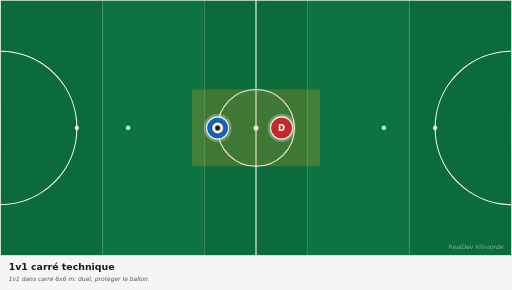
t = 0.00 s
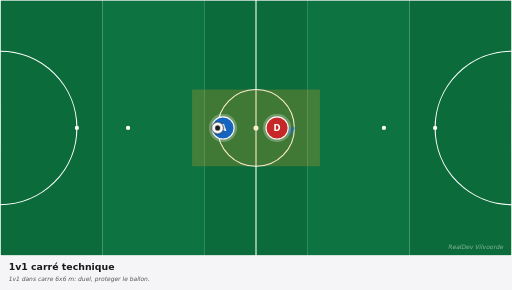
t = 0.83 s
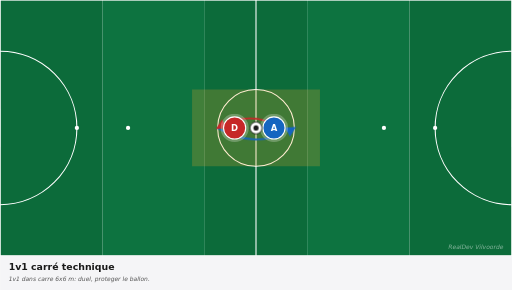
t = 1.63 s
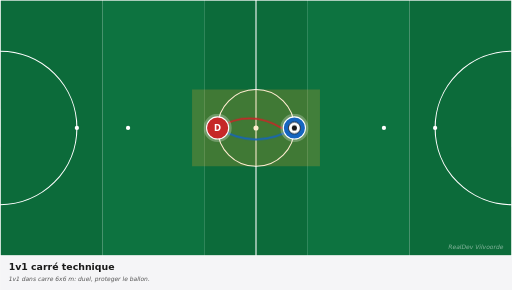
t = 2.63 s
t = 3.38 s: frame unchanged from t = 2.63 s, image omitted
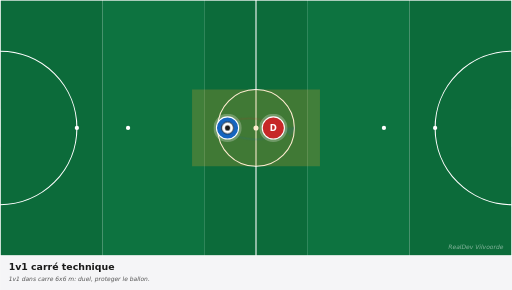
t = 4.13 s

The animated SVG that drew these frames (rendered in a browser with its animation timeline set to each time). Animation: 5 CSS @keyframes rules; one cycle of 5.00 s, repeats indefinitely.

<svg xmlns="http://www.w3.org/2000/svg" viewBox="0 0 1200 680" width="1200" height="680" preserveAspectRatio="xMidYMid meet" role="img" aria-label="1v1 carré technique"><defs><marker id="arrowhead-red" viewBox="0 0 10 10" refX="8" refY="5" markerWidth="6" markerHeight="6" orient="auto-start-reverse"><path d="M 0 0 L 10 5 L 0 10 z" fill="#c62828"/></marker><marker id="arrowhead-blue" viewBox="0 0 10 10" refX="8" refY="5" markerWidth="6" markerHeight="6" orient="auto-start-reverse"><path d="M 0 0 L 10 5 L 0 10 z" fill="#1565c0"/></marker><marker id="arrowhead-dark" viewBox="0 0 10 10" refX="8" refY="5" markerWidth="6" markerHeight="6" orient="auto-start-reverse"><path d="M 0 0 L 10 5 L 0 10 z" fill="#1a1a1a"/></marker><marker id="arrowhead-gray" viewBox="0 0 10 10" refX="8" refY="5" markerWidth="6" markerHeight="6" orient="auto-start-reverse"><path d="M 0 0 L 10 5 L 0 10 z" fill="#666"/></marker><style><![CDATA[
svg{font-family:"DejaVu Sans",Arial,sans-serif}
.arrow{fill:none;stroke-linecap:round}
.arrow-run{stroke-width:4}
.arrow-pass{stroke-width:4;stroke-dasharray:10 8}
.arrow-alt{stroke-width:3;stroke-dasharray:5 6;opacity:0.6}
.p0{animation:p0-mv 5.0s ease-in-out infinite}@keyframes p0-mv{0%{transform:translate(0,0)}10%{transform:translate(0,0)}45%{transform:translate(180px,0px)}75%{transform:translate(180px,0px)}85%{transform:translate(0,0)}100%{transform:translate(0,0)}}
.p1{animation:p1-mv 5.0s ease-in-out infinite}@keyframes p1-mv{0%{transform:translate(0,0)}10%{transform:translate(0,0)}45%{transform:translate(-150px,0px)}75%{transform:translate(-150px,0px)}85%{transform:translate(0,0)}100%{transform:translate(0,0)}}
.ball{animation:bfly 5.0s ease-in-out infinite}@keyframes bfly{0%{transform:translate(0,0)}20%{transform:translate(0,0)}45%{transform:translate(180px,0px)}75%{transform:translate(180px,0px)}85%{transform:translate(0,0)}100%{transform:translate(0,0)}}
.a0{stroke-dasharray:212;stroke-dashoffset:212;opacity:0;animation:a0-dr 5.0s ease-in-out infinite}@keyframes a0-dr{0%{stroke-dashoffset:212;opacity:0}15%{stroke-dashoffset:212;opacity:0}18%{opacity:1}45%{stroke-dashoffset:0;opacity:1}75%{stroke-dashoffset:0;opacity:1}85%{stroke-dashoffset:0;opacity:0}100%{stroke-dashoffset:212;opacity:0}}
.a1{stroke-dasharray:177;stroke-dashoffset:177;opacity:0;animation:a1-dr 5.0s ease-in-out infinite}@keyframes a1-dr{0%{stroke-dashoffset:177;opacity:0}15%{stroke-dashoffset:177;opacity:0}18%{opacity:1}45%{stroke-dashoffset:0;opacity:1}75%{stroke-dashoffset:0;opacity:1}85%{stroke-dashoffset:0;opacity:0}100%{stroke-dashoffset:177;opacity:0}}
@media(prefers-reduced-motion:reduce){*,*::before,*::after{animation:none !important;transition:none !important}.ball,[class^="p"],[class*=" p"]{transform:none !important}[class^="a"]{stroke-dashoffset:0 !important;opacity:1 !important}[class^="z"]{opacity:0.35 !important}[class^="zl"]{opacity:1 !important}}
]]></style></defs><g><rect x="0.0" y="0" width="240.0" height="600" fill="#0c6b3a"/><rect x="240.0" y="0" width="240.0" height="600" fill="#0d7340"/><rect x="480.0" y="0" width="240.0" height="600" fill="#0c6b3a"/><rect x="720.0" y="0" width="240.0" height="600" fill="#0d7340"/><rect x="960.0" y="0" width="240.0" height="600" fill="#0c6b3a"/><rect x="0" y="0" width="1200" height="600" fill="none" stroke="white" stroke-width="3"/><line x1="600.0" y1="0" x2="600.0" y2="600" stroke="white" stroke-width="2.5"/><circle cx="600.0" cy="300.0" r="90" fill="none" stroke="white" stroke-width="2.5"/><circle cx="600.0" cy="300.0" r="6" fill="white"/><path d="M 0 120.0 A 180 180 0 0 1 0 480.0" fill="none" stroke="white" stroke-width="2.5"/><path d="M 1200 120.0 A 180 180 0 0 0 1200 480.0" fill="none" stroke="white" stroke-width="2.5"/><circle cx="180" cy="300.0" r="5" fill="white"/><circle cx="300" cy="300.0" r="5" fill="white"/><circle cx="1020" cy="300.0" r="5" fill="white"/><circle cx="900" cy="300.0" r="5" fill="white"/><rect x="-17" y="255.0" width="17" height="90" fill="white" opacity="0.9"/><rect x="1200" y="255.0" width="17" height="90" fill="white" opacity="0.9"/><polygon class="" points="450.0,390.0 750.0,390.0 750.0,210.0 450.0,210.0" fill="#f9a825" opacity="0.22"/><path class="arrow arrow-run a0" d="M 510.0 300.0 Q 600.0 354.0 690.0 300.0" stroke="#1565c0" marker-end="url(#arrowhead-blue)"/><path class="arrow arrow-run a1" d="M 660.0 300.0 Q 585.0 255.0 510.0 300.0" stroke="#c62828" marker-end="url(#arrowhead-red)"/><g class="p0"><circle cx="510.0" cy="300.0" r="33" fill="white" opacity="0.25"/><circle cx="510.0" cy="300.0" r="26" fill="#1565c0" stroke="white" stroke-width="2.5"/><text x="510.0" y="300.0" fill="white" font-family="DejaVu Sans, Arial, sans-serif" font-size="20" font-weight="700" text-anchor="middle" dominant-baseline="central">A</text></g><g class="p1"><circle cx="660.0" cy="300.0" r="33" fill="white" opacity="0.25"/><circle cx="660.0" cy="300.0" r="26" fill="#c62828" stroke="white" stroke-width="2.5"/><text x="660.0" y="300.0" fill="white" font-family="DejaVu Sans, Arial, sans-serif" font-size="20" font-weight="700" text-anchor="middle" dominant-baseline="central">D</text></g><g class="ball"><circle cx="510.0" cy="300.0" r="14" fill="white" stroke="#1a1a1a" stroke-width="2"/><circle cx="510.0" cy="300.0" r="6" fill="#1a1a1a"/></g><text x="1180" y="585" fill="white" opacity="0.5" font-size="14" font-style="italic" text-anchor="end">RealDev Vilvoorde</text></g><g transform="translate(0,600)"><rect x="0" y="0" width="1200" height="80" fill="#f5f5f7"/><text x="20" y="32" fill="#1a1a1a" font-size="22" font-weight="700">1v1 carré technique</text><text x="20" y="60" fill="#555" font-size="14" font-style="italic">1v1 dans carre 6x6 m: duel, proteger le ballon.</text></g></svg>
